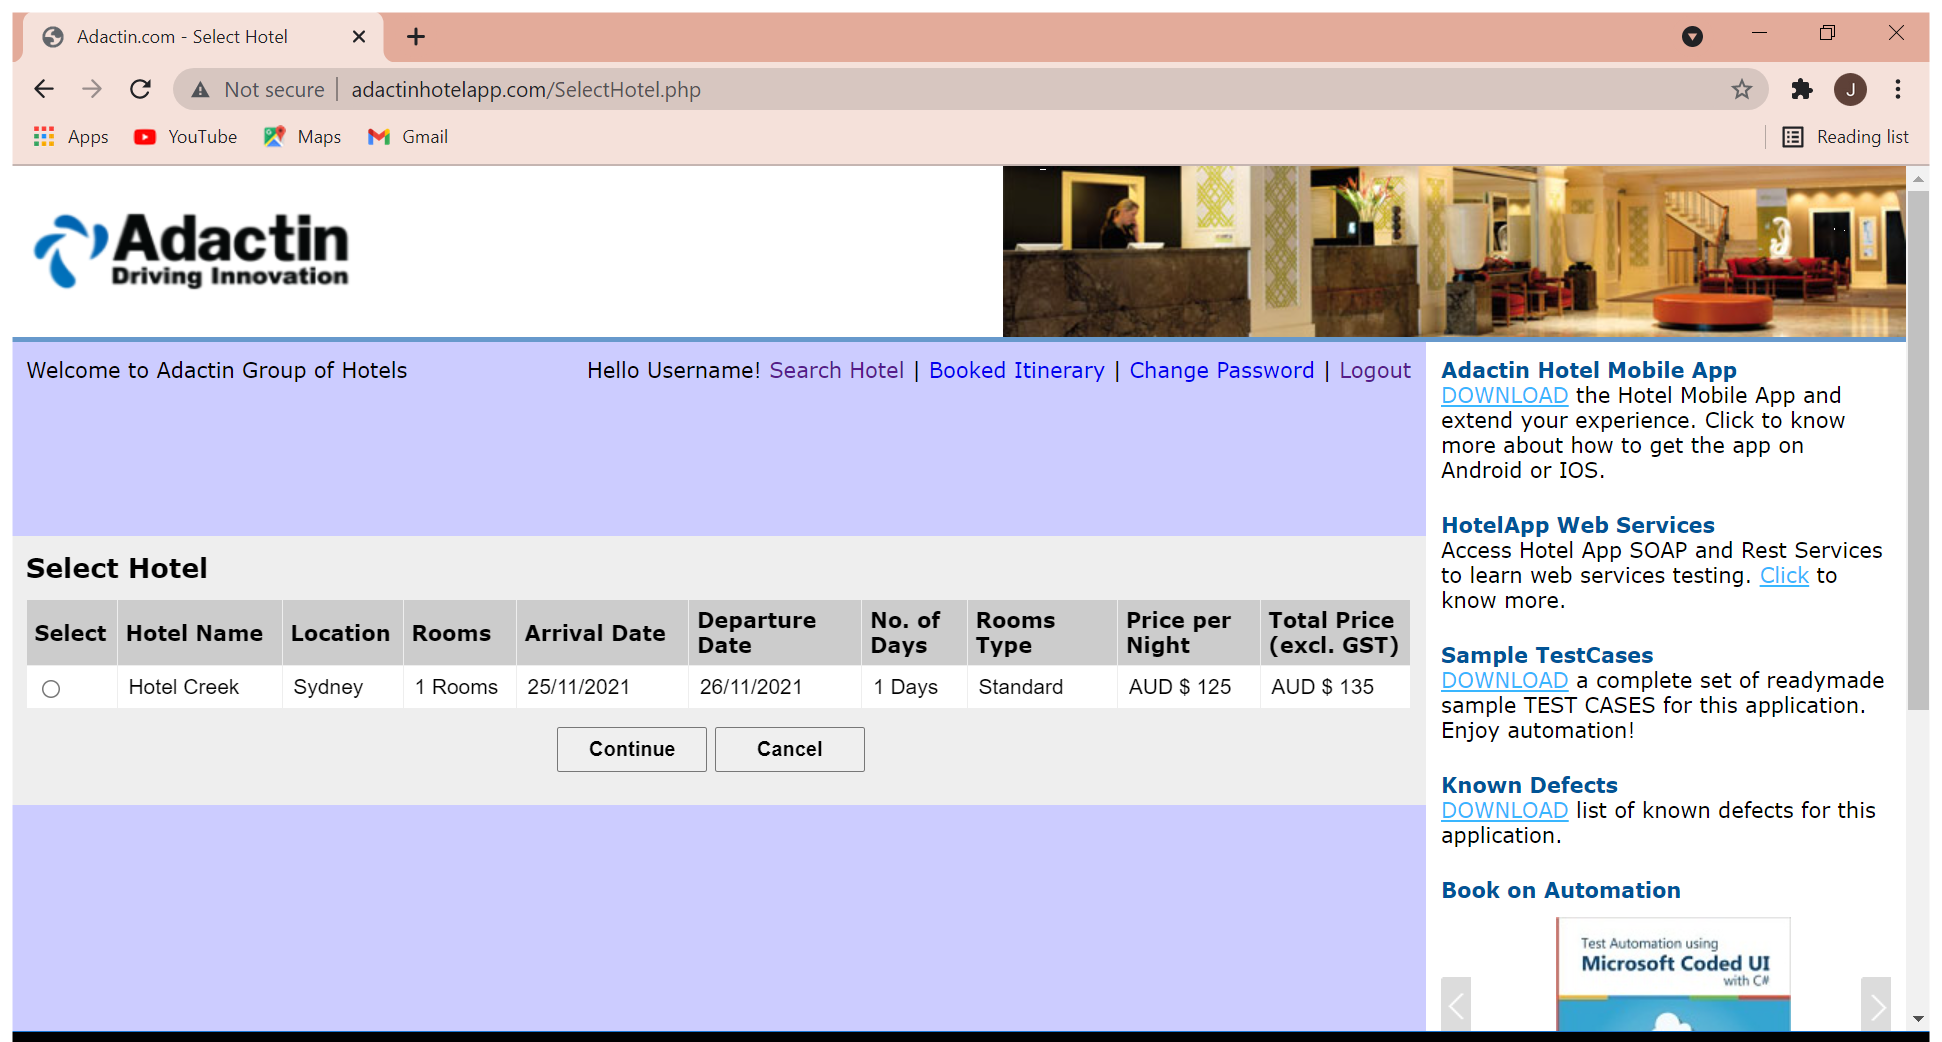
Workflow: TestCase-104

Step 1: Use Browser Chrome: Adactin.com - Select Hotel in window 'Adactin.com - Select Hotel' (chrome.exe)
